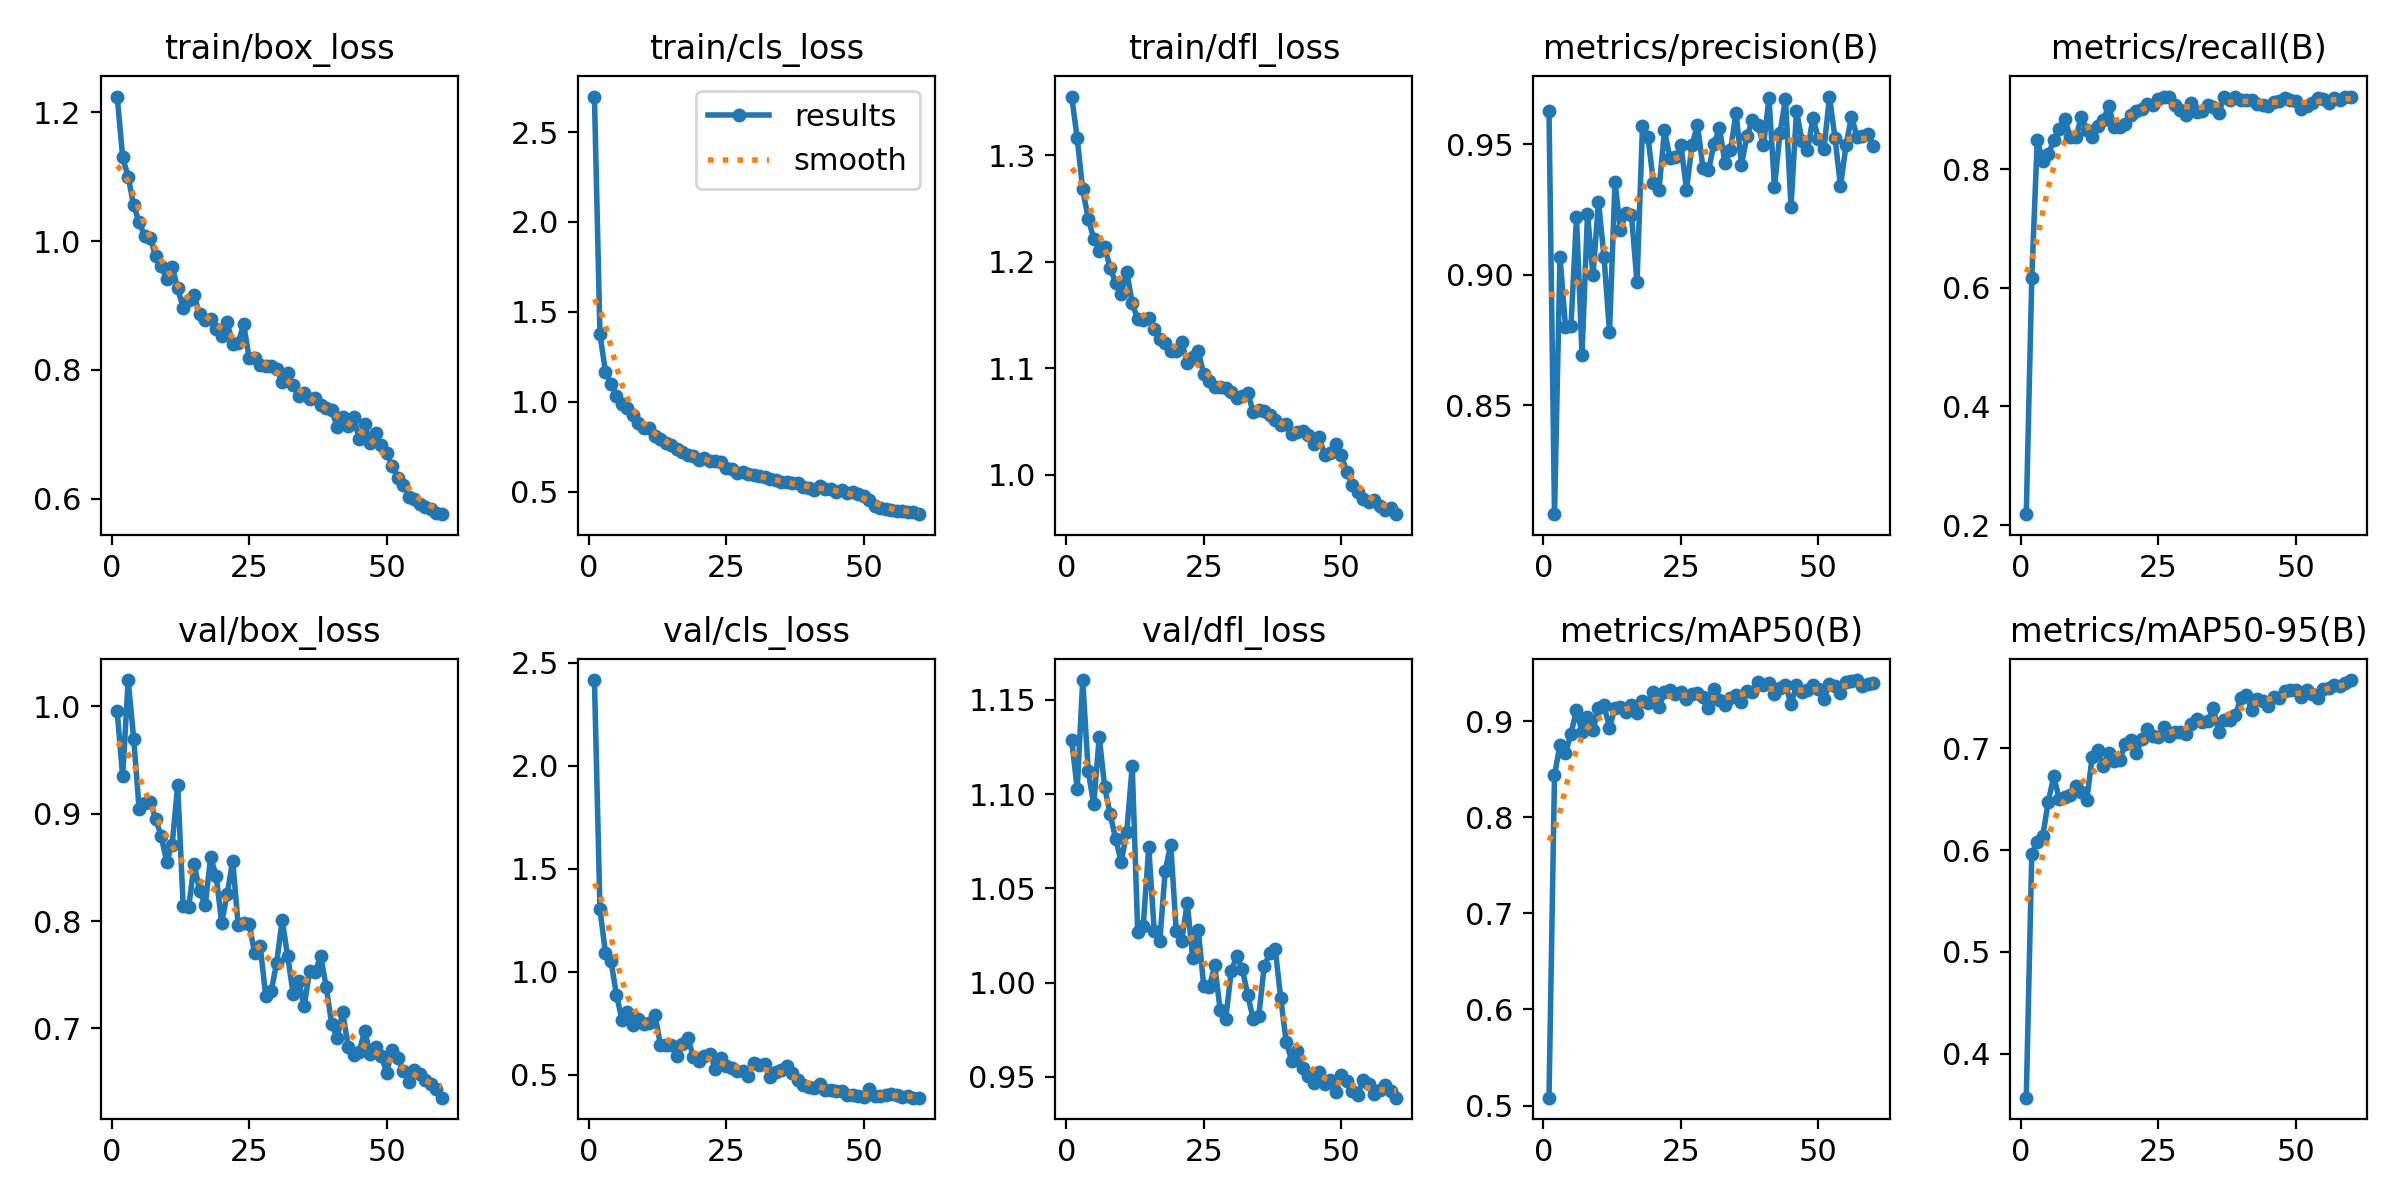

Source data for this figure (header and first rows):
epoch, time, train/box_loss, train/cls_loss, train/dfl_loss, metrics/precision(B), metrics/recall(B), metrics/mAP50(B), metrics/mAP50-95(B), val/box_loss, val/cls_loss, val/dfl_loss, lr/pg0, lr/pg1, lr/pg2
1, 15.74, 1.225, 2.698, 1.355, 0.9628, 0.2184, 0.5082, 0.3568, 0.9952, 2.417, 1.128, 0.0003248, 0.0003248, 0.0003248
2, 28.88, 1.13, 1.376, 1.316, 0.8083, 0.617, 0.8436, 0.5959, 0.9347, 1.305, 1.103, 0.0006473, 0.0006473, 0.0006473
3, 41.84, 1.1, 1.167, 1.268, 0.907, 0.8499, 0.8752, 0.6076, 1.024, 1.091, 1.16, 0.0009587, 0.0009587, 0.0009587
4, 54.88, 1.056, 1.099, 1.241, 0.88, 0.8131, 0.8665, 0.6139, 0.9698, 1.053, 1.112, 0.0009505, 0.0009505, 0.0009505
5, 67.74, 1.03, 1.034, 1.222, 0.8806, 0.8253, 0.8869, 0.6475, 0.904, 0.8895, 1.095, 0.000934, 0.000934, 0.000934
6, 80.56, 1.008, 0.9851, 1.21, 0.9222, 0.8486, 0.9114, 0.6723, 0.91, 0.7672, 1.13, 0.0009175, 0.0009175, 0.0009175
7, 93.71, 1.005, 0.9668, 1.214, 0.8695, 0.8675, 0.8886, 0.65, 0.9107, 0.8043, 1.103, 0.000901, 0.000901, 0.000901
8, 106.3, 0.9765, 0.9237, 1.194, 0.9233, 0.8843, 0.9043, 0.6519, 0.8953, 0.7421, 1.089, 0.0008845, 0.0008845, 0.0008845
9, 119.4, 0.9609, 0.8823, 1.18, 0.8999, 0.8545, 0.8904, 0.6541, 0.8791, 0.7719, 1.076, 0.000868, 0.000868, 0.000868
10, 132.3, 0.9413, 0.8549, 1.169, 0.9281, 0.8536, 0.9137, 0.6626, 0.8554, 0.7463, 1.064, 0.0008515, 0.0008515, 0.0008515
11, 145.2, 0.9607, 0.8554, 1.191, 0.907, 0.8875, 0.9163, 0.6566, 0.871, 0.7536, 1.08, 0.000835, 0.000835, 0.000835
12, 158.1, 0.9266, 0.8103, 1.161, 0.8781, 0.8665, 0.8929, 0.6494, 0.9264, 0.7923, 1.115, 0.0008185, 0.0008185, 0.0008185
13, 171.1, 0.8963, 0.7908, 1.146, 0.9355, 0.8552, 0.9137, 0.6917, 0.8143, 0.6458, 1.027, 0.000802, 0.000802, 0.000802
14, 183.9, 0.9093, 0.7685, 1.145, 0.917, 0.873, 0.9145, 0.6981, 0.8127, 0.6449, 1.03, 0.0007855, 0.0007855, 0.0007855
15, 197, 0.9157, 0.7592, 1.148, 0.9238, 0.883, 0.9091, 0.6825, 0.8529, 0.6436, 1.072, 0.000769, 0.000769, 0.000769
16, 209.8, 0.8863, 0.7341, 1.137, 0.9228, 0.9072, 0.9164, 0.695, 0.8279, 0.5929, 1.028, 0.0007525, 0.0007525, 0.0007525
17, 222.7, 0.877, 0.7183, 1.127, 0.8972, 0.8705, 0.9088, 0.6878, 0.8146, 0.6498, 1.022, 0.000736, 0.000736, 0.000736
18, 235.7, 0.8788, 0.7052, 1.124, 0.957, 0.871, 0.9205, 0.6889, 0.8595, 0.6768, 1.059, 0.0007195, 0.0007195, 0.0007195
19, 248.7, 0.8629, 0.6984, 1.117, 0.9528, 0.8757, 0.9187, 0.7041, 0.842, 0.5872, 1.073, 0.000703, 0.000703, 0.000703
20, 261.4, 0.8534, 0.6745, 1.116, 0.9351, 0.8922, 0.9298, 0.708, 0.7984, 0.5696, 1.027, 0.0006865, 0.0006865, 0.0006865
21, 274.5, 0.8741, 0.6874, 1.125, 0.9326, 0.8985, 0.9141, 0.6949, 0.8252, 0.5935, 1.022, 0.00067, 0.00067, 0.00067
22, 287.3, 0.8408, 0.6689, 1.105, 0.9553, 0.9022, 0.93, 0.7087, 0.8563, 0.6007, 1.042, 0.0006535, 0.0006535, 0.0006535
23, 300.2, 0.8421, 0.6727, 1.111, 0.9446, 0.9097, 0.9322, 0.7188, 0.7961, 0.5298, 1.013, 0.000637, 0.000637, 0.000637
24, 312.8, 0.8708, 0.6643, 1.116, 0.9453, 0.9086, 0.9278, 0.712, 0.7984, 0.5816, 1.028, 0.0006205, 0.0006205, 0.0006205
25, 325.8, 0.8182, 0.629, 1.095, 0.9496, 0.919, 0.9306, 0.7113, 0.7974, 0.5432, 0.9983, 0.000604, 0.000604, 0.000604
26, 338.6, 0.819, 0.6273, 1.088, 0.9326, 0.9222, 0.9231, 0.7204, 0.7698, 0.534, 0.9976, 0.0005875, 0.0005875, 0.0005875
27, 351.7, 0.8077, 0.6036, 1.082, 0.9496, 0.9226, 0.9286, 0.712, 0.7769, 0.5172, 1.009, 0.000571, 0.000571, 0.000571
28, 364.4, 0.8061, 0.6062, 1.082, 0.9575, 0.9082, 0.9293, 0.7162, 0.7305, 0.5172, 0.9853, 0.0005545, 0.0005545, 0.0005545
29, 377, 0.8065, 0.5983, 1.081, 0.9407, 0.9, 0.9245, 0.716, 0.7347, 0.4944, 0.9807, 0.000538, 0.000538, 0.000538
30, 389.9, 0.8014, 0.5924, 1.078, 0.94, 0.8915, 0.914, 0.7137, 0.7611, 0.557, 1.006, 0.0005215, 0.0005215, 0.0005215
31, 403.1, 0.7813, 0.5873, 1.072, 0.9502, 0.9122, 0.9328, 0.7239, 0.8009, 0.5462, 1.014, 0.000505, 0.000505, 0.000505
32, 415.9, 0.7955, 0.5805, 1.074, 0.9562, 0.8972, 0.9221, 0.7284, 0.7671, 0.5512, 1.007, 0.0004885, 0.0004885, 0.0004885
33, 428.9, 0.7761, 0.5717, 1.077, 0.9428, 0.8983, 0.9167, 0.7262, 0.7323, 0.491, 0.9935, 0.000472, 0.000472, 0.000472
34, 441.9, 0.7588, 0.563, 1.059, 0.9477, 0.9077, 0.9235, 0.7269, 0.7437, 0.5117, 0.9807, 0.0004555, 0.0004555, 0.0004555
35, 454.6, 0.764, 0.5507, 1.061, 0.962, 0.9052, 0.9266, 0.7392, 0.7211, 0.5222, 0.9822, 0.000439, 0.000439, 0.000439
36, 467.4, 0.7554, 0.5519, 1.06, 0.9422, 0.8953, 0.9202, 0.7159, 0.7536, 0.5413, 1.009, 0.0004225, 0.0004225, 0.0004225
37, 480.6, 0.7559, 0.5495, 1.056, 0.9531, 0.9223, 0.9313, 0.7281, 0.7522, 0.5081, 1.016, 0.000406, 0.000406, 0.000406
38, 493.4, 0.7456, 0.5471, 1.052, 0.9594, 0.917, 0.9306, 0.7278, 0.7678, 0.4747, 1.018, 0.0003895, 0.0003895, 0.0003895
39, 506.2, 0.7402, 0.5233, 1.046, 0.9574, 0.9214, 0.9411, 0.7324, 0.7387, 0.4509, 0.9917, 0.000373, 0.000373, 0.000373
40, 518.9, 0.7373, 0.5225, 1.048, 0.9495, 0.9175, 0.9371, 0.7489, 0.7041, 0.4416, 0.9686, 0.0003565, 0.0003565, 0.0003565
41, 531.8, 0.7118, 0.5084, 1.038, 0.9677, 0.916, 0.9398, 0.7525, 0.6913, 0.438, 0.9586, 0.00034, 0.00034, 0.00034
42, 544.5, 0.7276, 0.5282, 1.04, 0.9336, 0.9172, 0.9277, 0.7371, 0.715, 0.454, 0.9639, 0.0003235, 0.0003235, 0.0003235
43, 557.4, 0.7133, 0.5144, 1.041, 0.9544, 0.9106, 0.9348, 0.7487, 0.683, 0.4246, 0.9546, 0.000307, 0.000307, 0.000307
44, 570.4, 0.7269, 0.5126, 1.037, 0.9674, 0.9084, 0.9375, 0.7465, 0.6756, 0.4276, 0.9506, 0.0002905, 0.0002905, 0.0002905
45, 583, 0.6926, 0.4988, 1.029, 0.926, 0.9065, 0.9175, 0.7416, 0.6781, 0.4208, 0.9467, 0.000274, 0.000274, 0.000274
46, 595.9, 0.7161, 0.5111, 1.035, 0.9629, 0.9127, 0.937, 0.7504, 0.6977, 0.4201, 0.9526, 0.0002575, 0.0002575, 0.0002575
47, 608.8, 0.6861, 0.4924, 1.019, 0.9513, 0.915, 0.9303, 0.7493, 0.6764, 0.4023, 0.9464, 0.000241, 0.000241, 0.000241
48, 621.6, 0.7016, 0.4983, 1.021, 0.9477, 0.9197, 0.9324, 0.7561, 0.6822, 0.4029, 0.9485, 0.0002245, 0.0002245, 0.0002245
49, 634.3, 0.6835, 0.4861, 1.029, 0.9602, 0.9169, 0.9372, 0.7577, 0.6741, 0.3965, 0.9421, 0.000208, 0.000208, 0.000208
50, 647.2, 0.6704, 0.4737, 1.018, 0.952, 0.9154, 0.9336, 0.7575, 0.6589, 0.3914, 0.9512, 0.0001915, 0.0001915, 0.0001915
51, 661.7, 0.6513, 0.4535, 1.003, 0.9482, 0.9024, 0.9233, 0.75, 0.6794, 0.4311, 0.9479, 0.000175, 0.000175, 0.000175
52, 674.2, 0.6318, 0.4216, 0.9905, 0.9683, 0.9064, 0.9382, 0.7568, 0.6726, 0.3996, 0.9424, 0.0001585, 0.0001585, 0.0001585
53, 686.6, 0.6213, 0.4082, 0.9839, 0.9524, 0.9116, 0.9365, 0.7533, 0.6606, 0.3959, 0.9407, 0.000142, 0.000142, 0.000142
54, 699, 0.6033, 0.4007, 0.9768, 0.9339, 0.92, 0.9294, 0.7489, 0.65, 0.4006, 0.9482, 0.0001255, 0.0001255, 0.0001255
55, 711.5, 0.6003, 0.3952, 0.9746, 0.9495, 0.9182, 0.9407, 0.7585, 0.661, 0.4057, 0.9461, 0.000109, 0.000109, 0.000109
56, 723.6, 0.592, 0.3928, 0.9758, 0.9606, 0.911, 0.9414, 0.7592, 0.6573, 0.4046, 0.9409, 9.25e-05, 9.25e-05, 9.25e-05
57, 736.3, 0.5871, 0.3903, 0.9705, 0.9528, 0.9206, 0.9426, 0.7622, 0.6519, 0.3939, 0.9432, 7.6e-05, 7.6e-05, 7.6e-05
58, 748.5, 0.5838, 0.3842, 0.9666, 0.9532, 0.9166, 0.9362, 0.7611, 0.6485, 0.3974, 0.9459, 5.95e-05, 5.95e-05, 5.95e-05
59, 760.5, 0.5779, 0.3849, 0.9684, 0.9539, 0.9211, 0.9384, 0.7639, 0.6439, 0.3894, 0.9428, 4.3e-05, 4.3e-05, 4.3e-05
60, 772.9, 0.5759, 0.3741, 0.9629, 0.9494, 0.9217, 0.9395, 0.767, 0.6355, 0.3902, 0.939, 2.65e-05, 2.65e-05, 2.65e-05
